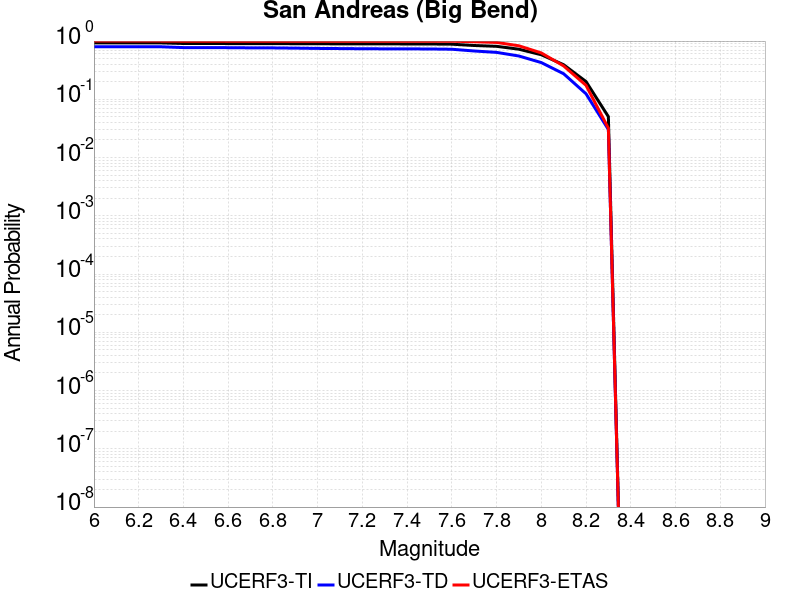

The data file committed next to this chart (first rows):
Magnitude, UCERF3-TI Prob, UCERF3-TD Prob, UCERF3-ETAS Prob
6.0, 0.9298, 0.7978, 1.0
6.1, 0.9298, 0.7978, 1.0
6.2, 0.9298, 0.7978, 1.0
6.3, 0.9298, 0.7978, 1.0
6.4, 0.9085, 0.7726, 0.9942
6.5, 0.9085, 0.7726, 0.9942
6.6, 0.9055, 0.7694, 0.9942
6.7, 0.904, 0.7647, 0.9942
6.8, 0.9031, 0.7626, 0.9942
6.9, 0.9009, 0.7561, 0.9942
7.0, 0.8978, 0.7475, 0.9942
7.1, 0.8963, 0.7431, 0.9942
7.2, 0.8941, 0.7378, 0.9942
7.3, 0.8931, 0.7355, 0.9942
7.4, 0.8924, 0.7339, 0.9942
7.5, 0.8905, 0.7315, 0.9942
7.6, 0.8835, 0.7238, 0.9942
7.7, 0.8392, 0.6753, 0.9739
7.8, 0.8125, 0.6395, 0.9478
7.9, 0.7244, 0.5539, 0.829
8.0, 0.5822, 0.4273, 0.6261
8.1, 0.3925, 0.2746, 0.3739
8.2, 0.2019, 0.1244, 0.1739
8.3, 0.05042, 0.03033, 0.03188
